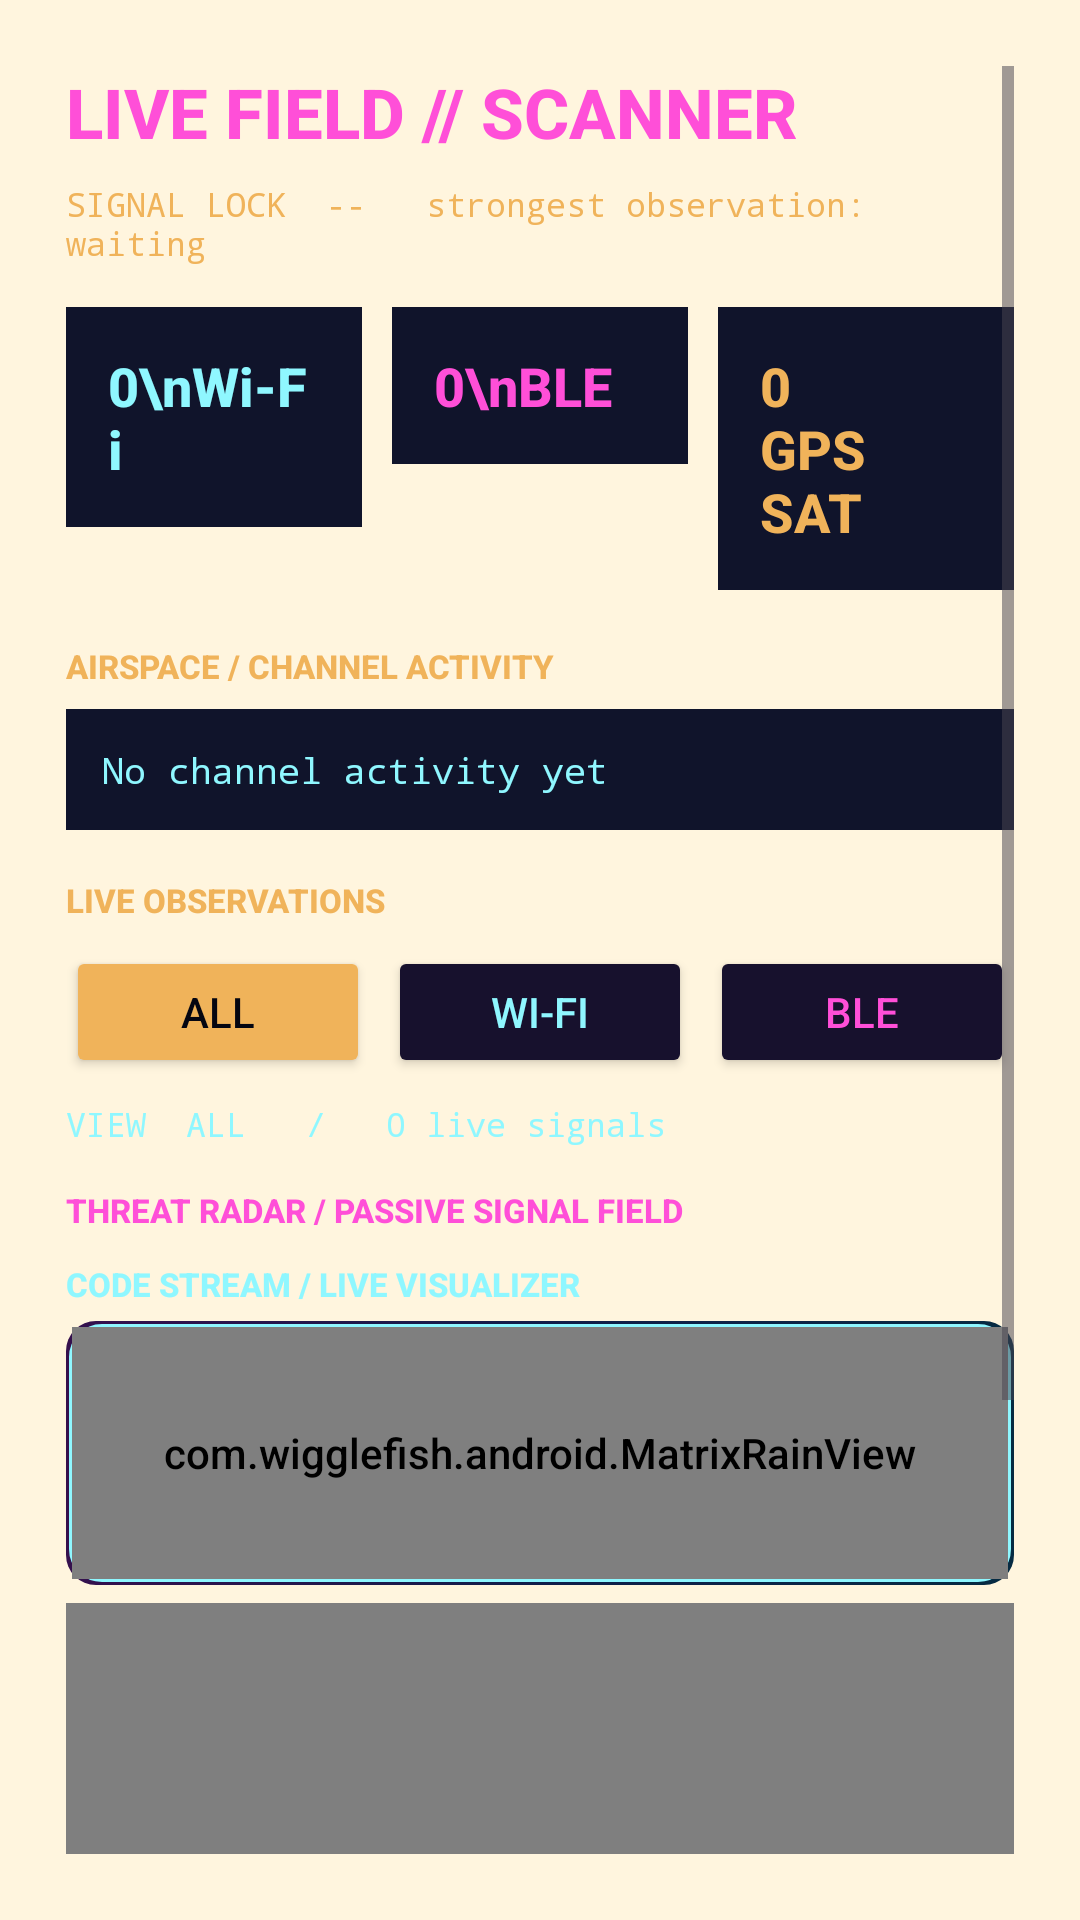

Android layout source for this screen:
<!-- AndroidManifest.xml: application theme Theme.Wigglefish -->
<!-- res/layout/fragment_live_field.xml -->
<?xml version="1.0" encoding="utf-8"?>
<ScrollView xmlns:android="http://schemas.android.com/apk/res/android"
    android:layout_width="match_parent"
    android:layout_height="match_parent"
    android:fillViewport="true"
    android:padding="22dp">

    <LinearLayout
        android:layout_width="match_parent"
        android:layout_height="wrap_content"
        android:orientation="vertical">

        <TextView
            android:layout_width="wrap_content"
            android:layout_height="wrap_content"
            android:text="LIVE FIELD // SCANNER"
            android:textColor="#FF4FD8"
            android:textSize="23sp"
            android:textStyle="bold" />

        <TextView
            android:id="@+id/strongestText"
            android:layout_width="match_parent"
            android:layout_height="wrap_content"
            android:layout_marginTop="8dp"
            android:text="SIGNAL LOCK  --   strongest observation: waiting"
            android:textColor="#F0B35A"
            android:textSize="11sp"
            android:fontFamily="monospace" />

        <LinearLayout
            android:layout_width="match_parent"
            android:layout_height="wrap_content"
            android:layout_marginTop="14dp"
            android:orientation="horizontal">

            <TextView
                android:id="@+id/countText"
                android:layout_width="0dp"
                android:layout_height="wrap_content"
                android:layout_weight="1"
                android:background="#10142B"
                android:padding="14dp"
                android:text="0\nWi-Fi"
                android:textColor="#8FF7FF"
                android:textSize="18sp"
                android:textStyle="bold" />

            <TextView
                android:id="@+id/bleCountText"
                android:layout_width="0dp"
                android:layout_height="wrap_content"
                android:layout_marginStart="10dp"
                android:layout_weight="1"
                android:background="#10142B"
                android:padding="14dp"
                android:text="0\nBLE"
                android:textColor="#FF4FD8"
                android:textSize="18sp"
                android:textStyle="bold" />

            <TextView
                android:id="@+id/gpsCountText"
                android:layout_width="0dp"
                android:layout_height="wrap_content"
                android:layout_marginStart="10dp"
                android:layout_weight="1"
                android:background="#10142B"
                android:padding="14dp"
                android:text="0&#10;GPS SAT"
                android:textColor="#F0B35A"
                android:textSize="18sp"
                android:textStyle="bold" />
        </LinearLayout>

        <TextView
            android:layout_width="match_parent"
            android:layout_height="wrap_content"
            android:layout_marginTop="18dp"
            android:text="AIRSPACE / CHANNEL ACTIVITY"
            android:textColor="#F0B35A"
            android:textSize="11sp"
            android:textStyle="bold" />

        <TextView
            android:id="@+id/spectrumText"
            android:layout_width="match_parent"
            android:layout_height="wrap_content"
            android:layout_marginTop="7dp"
            android:background="#10142B"
            android:fontFamily="monospace"
            android:lineSpacingExtra="3dp"
            android:padding="12dp"
            android:text="No channel activity yet"
            android:textColor="#8FF7FF"
            android:textSize="12sp" />

        <TextView
            android:layout_width="match_parent"
            android:layout_height="wrap_content"
            android:layout_marginTop="16dp"
            android:text="LIVE OBSERVATIONS"
            android:textColor="#F0B35A"
            android:textSize="11sp"
            android:textStyle="bold" />

        <LinearLayout
            android:layout_width="match_parent"
            android:layout_height="wrap_content"
            android:layout_marginTop="8dp"
            android:orientation="horizontal">

            <Button
                android:id="@+id/allButton"
                android:layout_width="0dp"
                android:layout_height="wrap_content"
                android:layout_weight="1"
                android:minHeight="44dp"
                android:text="ALL"
                android:textColor="#050611"
                android:backgroundTint="#F0B35A" />

            <Button
                android:id="@+id/wifiButton"
                android:layout_width="0dp"
                android:layout_height="wrap_content"
                android:layout_marginStart="6dp"
                android:layout_weight="1"
                android:minHeight="44dp"
                android:text="WI-FI"
                android:textColor="#8FF7FF"
                android:backgroundTint="#17112D" />

            <Button
                android:id="@+id/bleButton"
                android:layout_width="0dp"
                android:layout_height="wrap_content"
                android:layout_marginStart="6dp"
                android:layout_weight="1"
                android:minHeight="44dp"
                android:text="BLE"
                android:textColor="#FF4FD8"
                android:backgroundTint="#17112D" />
        </LinearLayout>

        <TextView
            android:id="@+id/viewText"
            android:layout_width="match_parent"
            android:layout_height="wrap_content"
            android:layout_marginTop="8dp"
            android:text="VIEW  ALL   /   0 live signals"
            android:textColor="#8FF7FF"
            android:textSize="11sp"
            android:fontFamily="monospace" />

        <TextView
            android:layout_width="match_parent"
            android:layout_height="wrap_content"
            android:layout_marginTop="14dp"
            android:text="THREAT RADAR / PASSIVE SIGNAL FIELD"
            android:textColor="#FF4FD8"
            android:textSize="11sp"
            android:textStyle="bold" />

        <TextView
            android:layout_width="match_parent"
            android:layout_height="wrap_content"
            android:layout_marginTop="10dp"
            android:text="CODE STREAM / LIVE VISUALIZER"
            android:textColor="#8FF7FF"
            android:textSize="11sp"
            android:textStyle="bold" />

        <FrameLayout
            android:layout_width="match_parent"
            android:layout_height="88dp"
            android:layout_marginTop="5dp"
            android:background="@drawable/code_stream_background"
            android:padding="2dp">

            <com.wigglefish.android.MatrixRainView
                android:layout_width="match_parent"
                android:layout_height="match_parent" />

            <TextView
                android:id="@+id/decodeText"
                android:layout_width="match_parent"
                android:layout_height="match_parent"
                android:gravity="center_vertical"
                android:padding="14dp"
                android:text=""
                android:textColor="#FF4FD8"
                android:textSize="13sp"
                android:lineSpacingExtra="4dp"
                android:fontFamily="monospace" />
        </FrameLayout>

        <com.wigglefish.android.SignalRadarView
            android:id="@+id/radarView"
            android:layout_width="match_parent"
            android:layout_height="190dp"
            android:layout_marginTop="6dp" />

        <TextView
            android:id="@+id/categoryText"
            android:layout_width="match_parent"
            android:layout_height="wrap_content"
            android:layout_marginTop="8dp"
            android:background="#10142B"
            android:fontFamily="monospace"
            android:padding="10dp"
            android:text="CAMERAS  00     FLIPPER-LIKE  00     AIRTAG-LIKE  00&#10;OTHER WIFI  00     OTHER BLE  00"
            android:textColor="#8FF7FF"
            android:textSize="11sp" />

        <LinearLayout
            android:layout_width="match_parent"
            android:layout_height="wrap_content"
            android:layout_marginTop="7dp"
            android:layout_marginBottom="12dp"
            android:background="#0A0D20"
            android:padding="14dp"
            android:orientation="vertical">

            <TextView
                android:id="@+id/resultsText"
                android:layout_width="match_parent"
                android:layout_height="wrap_content"
                android:fontFamily="monospace"
                android:lineSpacingExtra="7dp"
                android:text="Waiting for passive observations..."
                android:textColor="#D6D9FF"
                android:textSize="13sp" />
        </LinearLayout>
    </LinearLayout>
</ScrollView>
<!-- resources referenced by this layout -->
<resources>
  <!-- drawable code_stream_background (drawable) -->
  <?xml version="1.0" encoding="utf-8"?>
  <layer-list xmlns:android="http://schemas.android.com/apk/res/android">
      <item>
          <shape android:shape="rectangle">
              <gradient
                  android:angle="0"
                  android:startColor="#35104D"
                  android:centerColor="#101E4A"
                  android:endColor="#062B42" />
              <corners android:radius="10dp" />
          </shape>
      </item>
      <item android:left="1dp" android:top="1dp" android:right="1dp" android:bottom="1dp">
          <shape android:shape="rectangle">
              <solid android:color="@android:color/transparent" />
              <stroke android:width="2dp" android:color="#8FF7FF" />
              <corners android:radius="10dp" />
          </shape>
      </item>
  </layer-list>
  <style name="Theme.Wigglefish" parent="Theme.Material3.Light.NoActionBar">
          <item name="android:fontFamily">sans-serif-medium</item>
          <item name="android:colorAccent">#181821</item>
          <item name="colorPrimary">#181821</item>
          <item name="colorOnPrimary">#FFFAED</item>
          <item name="android:windowBackground">#FFF5DE</item>
          <item name="android:navigationBarColor">#FFFAED</item>
          <item name="android:statusBarColor">#FFFAED</item>
          <item name="android:windowLightStatusBar">true</item>
      </style>
</resources>
